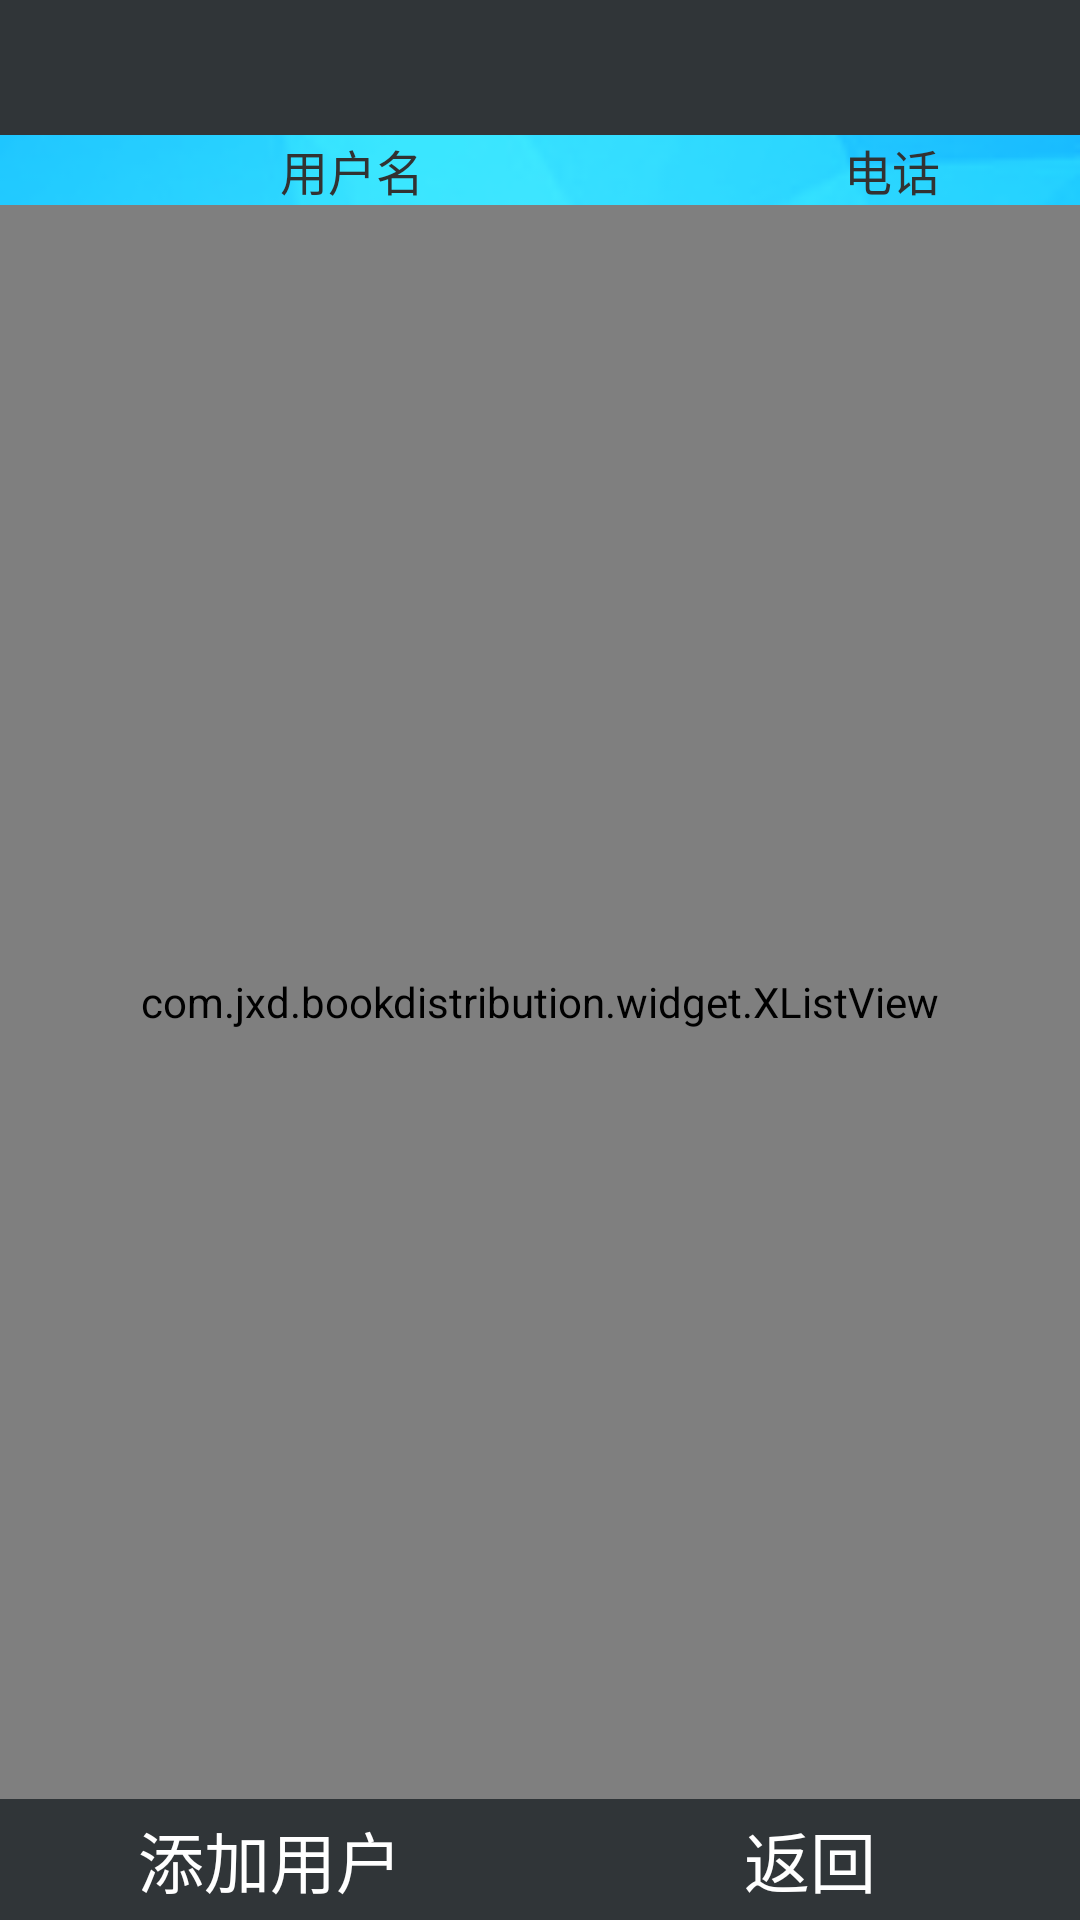

This screen was rendered from an Android layout file. Write that file and the resources it references.
<!-- AndroidManifest.xml: application theme android:Theme.Light.NoTitleBar -->
<!-- res/layout/activity_user.xml -->
<RelativeLayout xmlns:android="http://schemas.android.com/apk/res/android"
    xmlns:tools="http://schemas.android.com/tools"
    android:layout_width="match_parent"
    android:layout_height="match_parent"
    android:background="@drawable/login_bg"
    tools:context="com.jxd.bookdistribution.activity.UserActivity">

    <LinearLayout
        android:id="@+id/lltop"
        android:layout_width="match_parent"
        android:layout_height="wrap_content"
        android:layout_alignParentTop="true"
        android:orientation="vertical" >
        <include android:id="@+id/ilActionbar" layout="@layout/layoutactionbar"/>
    </LinearLayout>

    <include android:id="@+id/llUserHeader"
        layout="@layout/layoutuserheader"
        android:layout_width="match_parent"
        android:layout_height="wrap_content"
        android:layout_below="@id/lltop" />

    <LinearLayout
        android:id="@+id/llUserBottonMenu"
        android:layout_width="match_parent"
        android:layout_height="wrap_content"
        android:layout_alignParentBottom="true"
        android:orientation="horizontal">
        <Button
            android:id="@+id/btnAddUser"
            android:layout_width="match_parent"
            android:layout_weight="1"
            android:background="#303538"
            android:padding="4dp"
            android:textColor="#ffffff"
            android:textSize="22dp"
            android:layout_height="wrap_content"
            android:text="@string/adduser"/>

        <Button
            android:id="@+id/btnUserBack"
            android:layout_width="match_parent"
            android:layout_height="wrap_content"
            android:background="#303538"
            android:textColor="#ffffff"
            android:layout_weight="1"
            android:padding="4dp"
            android:textSize="22dp"
            android:text="@string/back"/>
    </LinearLayout>

    <com.jxd.bookdistribution.widget.XListView
        android:id="@+id/lvUser"
        android:layout_width="fill_parent"
        android:layout_height="fill_parent"
        android:layout_above="@id/llUserBottonMenu"
        android:layout_below="@id/llUserHeader"
        android:cacheColorHint="#00000000" >
    </com.jxd.bookdistribution.widget.XListView>

</RelativeLayout>
<!-- res/layout/layoutactionbar.xml (included above) -->
<?xml version="1.0" encoding="utf-8"?>
<RelativeLayout xmlns:android="http://schemas.android.com/apk/res/android"
    android:layout_width="match_parent"
    android:layout_height="45dp"
    android:id="@+id/rlActionbar"
    android:background="#303538"
    android:orientation="vertical" >

    <TextView
        android:id="@+id/tvUser"
        android:layout_alignParentRight="true"
        android:layout_width="wrap_content"
        android:textColor="@color/white"
        android:text=""
        android:layout_centerVertical="true"
        android:layout_height="wrap_content"/>

    <TextView android:id="@+id/tvAppTitle"
       android:layout_width="match_parent"
       android:layout_height="wrap_content"
        android:textColor="@color/white"
        android:gravity="center"
        android:textSize="16sp"
        android:layout_centerVertical="true"
        android:layout_toLeftOf="@+id/tvUser"
        android:text=""/>

</RelativeLayout>
<!-- res/layout/layoutuserheader.xml (included above) -->
<?xml version="1.0" encoding="utf-8"?>
<LinearLayout xmlns:android="http://schemas.android.com/apk/res/android"
    android:orientation="horizontal"
    android:layout_width="match_parent"
    android:layout_height="match_parent">
    <TextView
    android:layout_width="wrap_content"
    android:layout_height="wrap_content"
    android:text="@string/username"
    android:gravity="center"
        android:textColor="@color/yellow"
    android:textSize="16sp"
    android:layout_weight="2"/>
    <TextView
        android:layout_width="wrap_content"
        android:layout_height="wrap_content"
        android:text="@string/telephone"
        android:textColor="@color/yellow"
        android:gravity="center"
        android:textSize="16sp"
        android:layout_weight="1"/>
</LinearLayout>
<!-- resources referenced by this layout -->
<resources>
  <!-- drawable login_bg: png bitmap (drawable, 55078 bytes) -->
  <string name="adduser">添加用户</string>
  <string name="back">返回</string>
  <string name="telephone">电话</string>
  <string name="username">用户名</string>
  <!-- not gathered from this repository: default colours our renderer supplied (Android Studio template values) -->
  <color name="white">#FFFFFFFF</color>
</resources>
